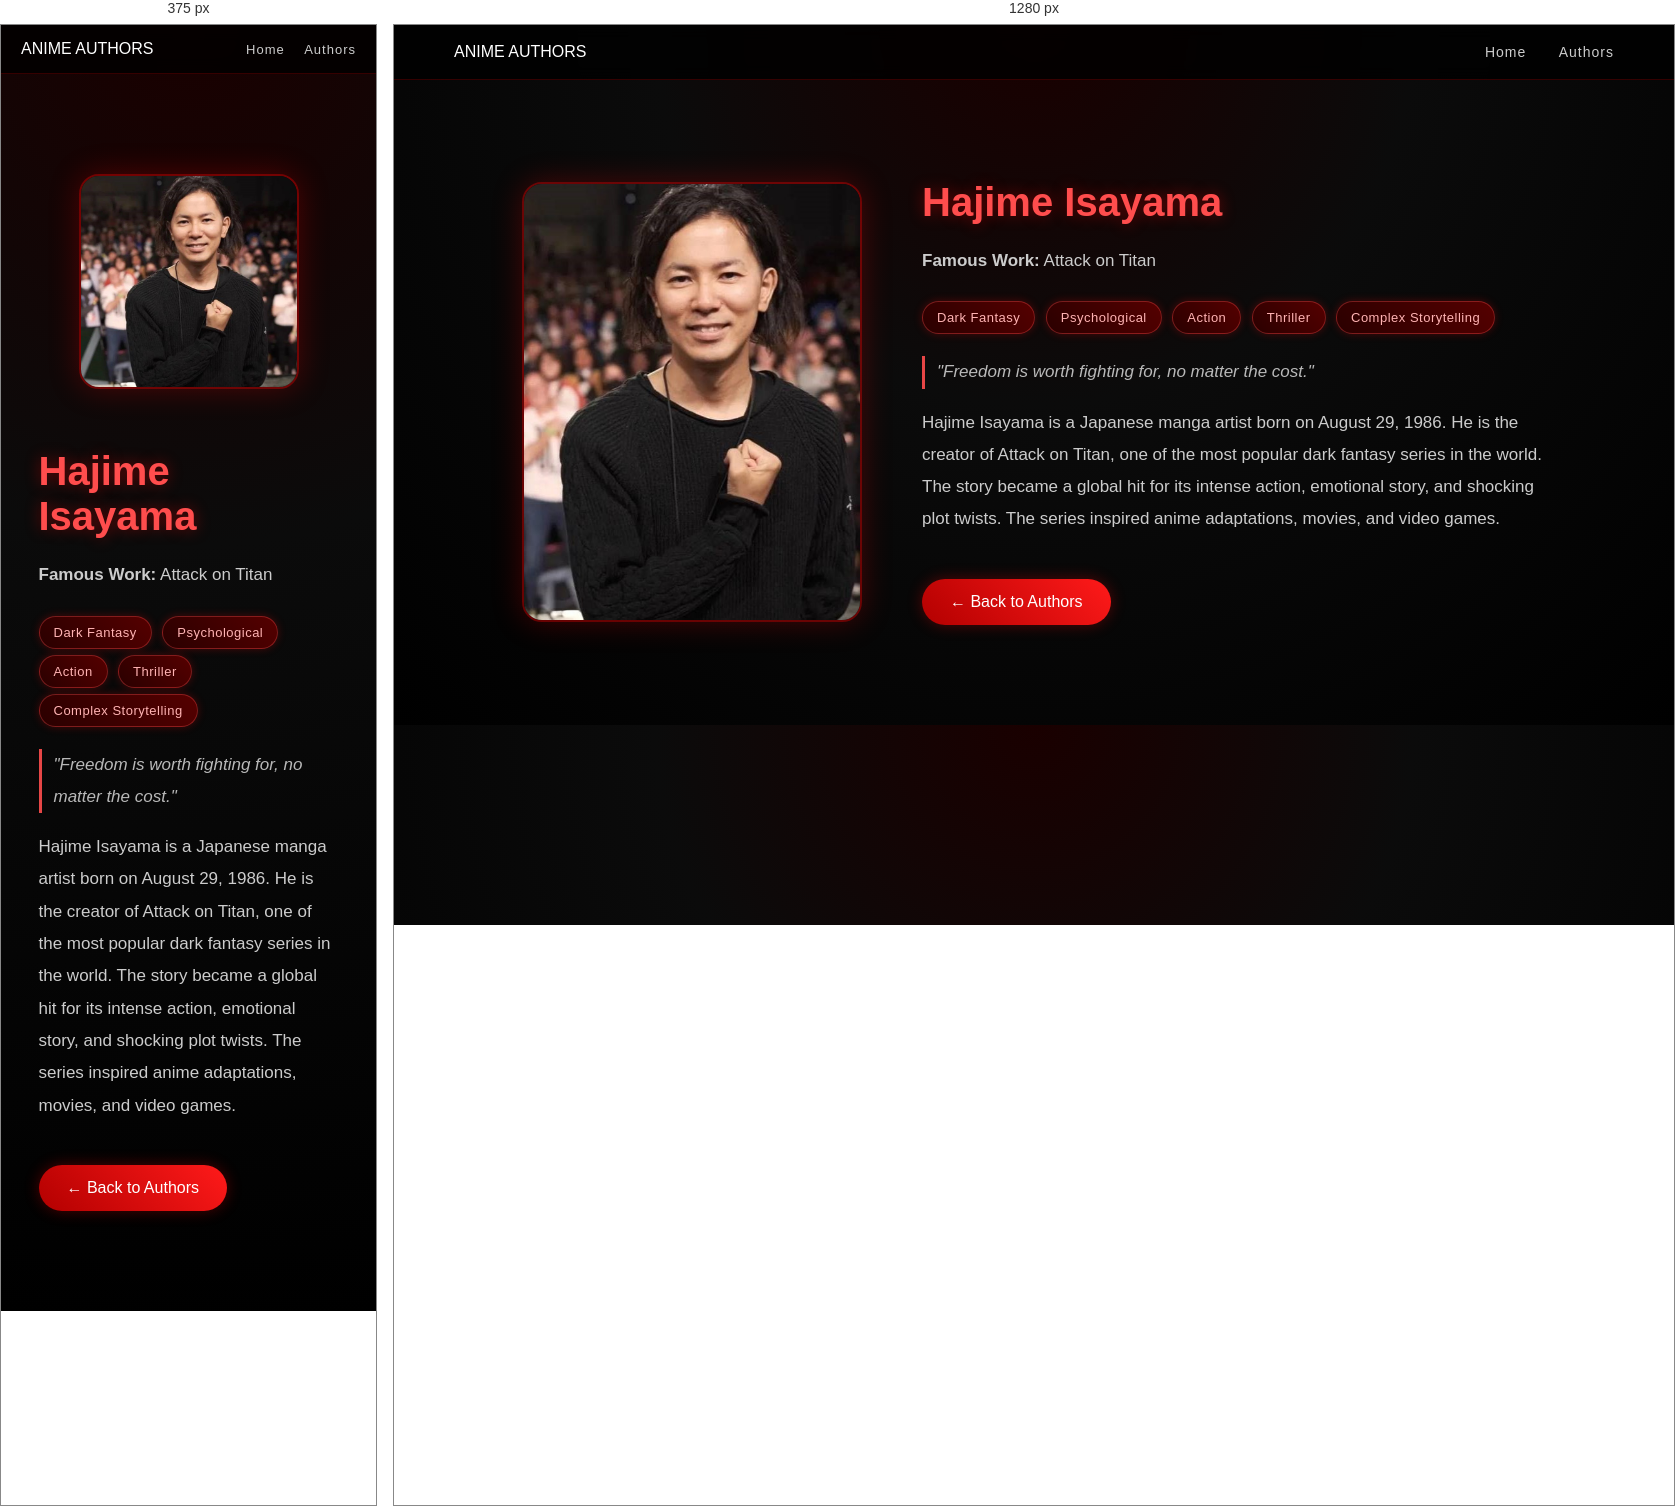
Rendered at 375 px and 1280 px, left to right.

<!-- file: author3.html -->
<!DOCTYPE html>
<html>
<head>
<meta name="viewport" content="width=device-width, initial-scale=1.0">
<title>Hajime Isayama</title>
<link rel="stylesheet" href="authors.css">
<link rel="icon" href="../images/logo.jpg">
</head>

<body>

<div class="navbar">
    <div class="logo">ANIME AUTHORS</div>
    <div class="nav-links">
        <a href="../index.html">Home</a>
        <a href="authors.html">Authors</a>
    </div>
</div>

<div class="profile">
<img src="../images/Isayama3.jpg">

<div class="profile-info">
<h2>Hajime Isayama</h2>
<p><b>Famous Work:</b> Attack on Titan</p>
<div class="tags">
    <span>Dark Fantasy</span>
    <span>Psychological</span>
    <span>Action</span>
    <span>Thriller</span>
    <span>Complex Storytelling</span>
</div>

<p class="motto">"Freedom is worth fighting for, no matter the cost."</p>
<p>
Hajime Isayama is a Japanese manga artist born on August 29, 1986. He is the creator of
Attack on Titan, one of the most popular dark fantasy series in the world. The story
became a global hit for its intense action, emotional story, and shocking plot twists.
The series inspired anime adaptations, movies, and video games.
</p>

<a href="authors.html" class="back-btn">← Back to Authors</a>
</div>
</div>

</body>
</html>

/* @media block from authors.css */
@media(max-width:768px){
    .page-title {
        font-size: 28px;
        margin-top: 40px;
    }
    .profile {
        flex-direction: column;
    }
    .profile img {
        width: 220px;
        height: auto;
    }
    .navbar {
        padding: 15px 20px;
    }
    .nav-links a {
        margin-left: 15px;
        font-size: 13px;
    }
    .hero-banner {
        height: 300px;
        padding: 20px;
    }
    .hero-overlay h1 {
        font-size: 34px;
    }
    .hero-overlay p {
        font-size: 16px;
    }
}